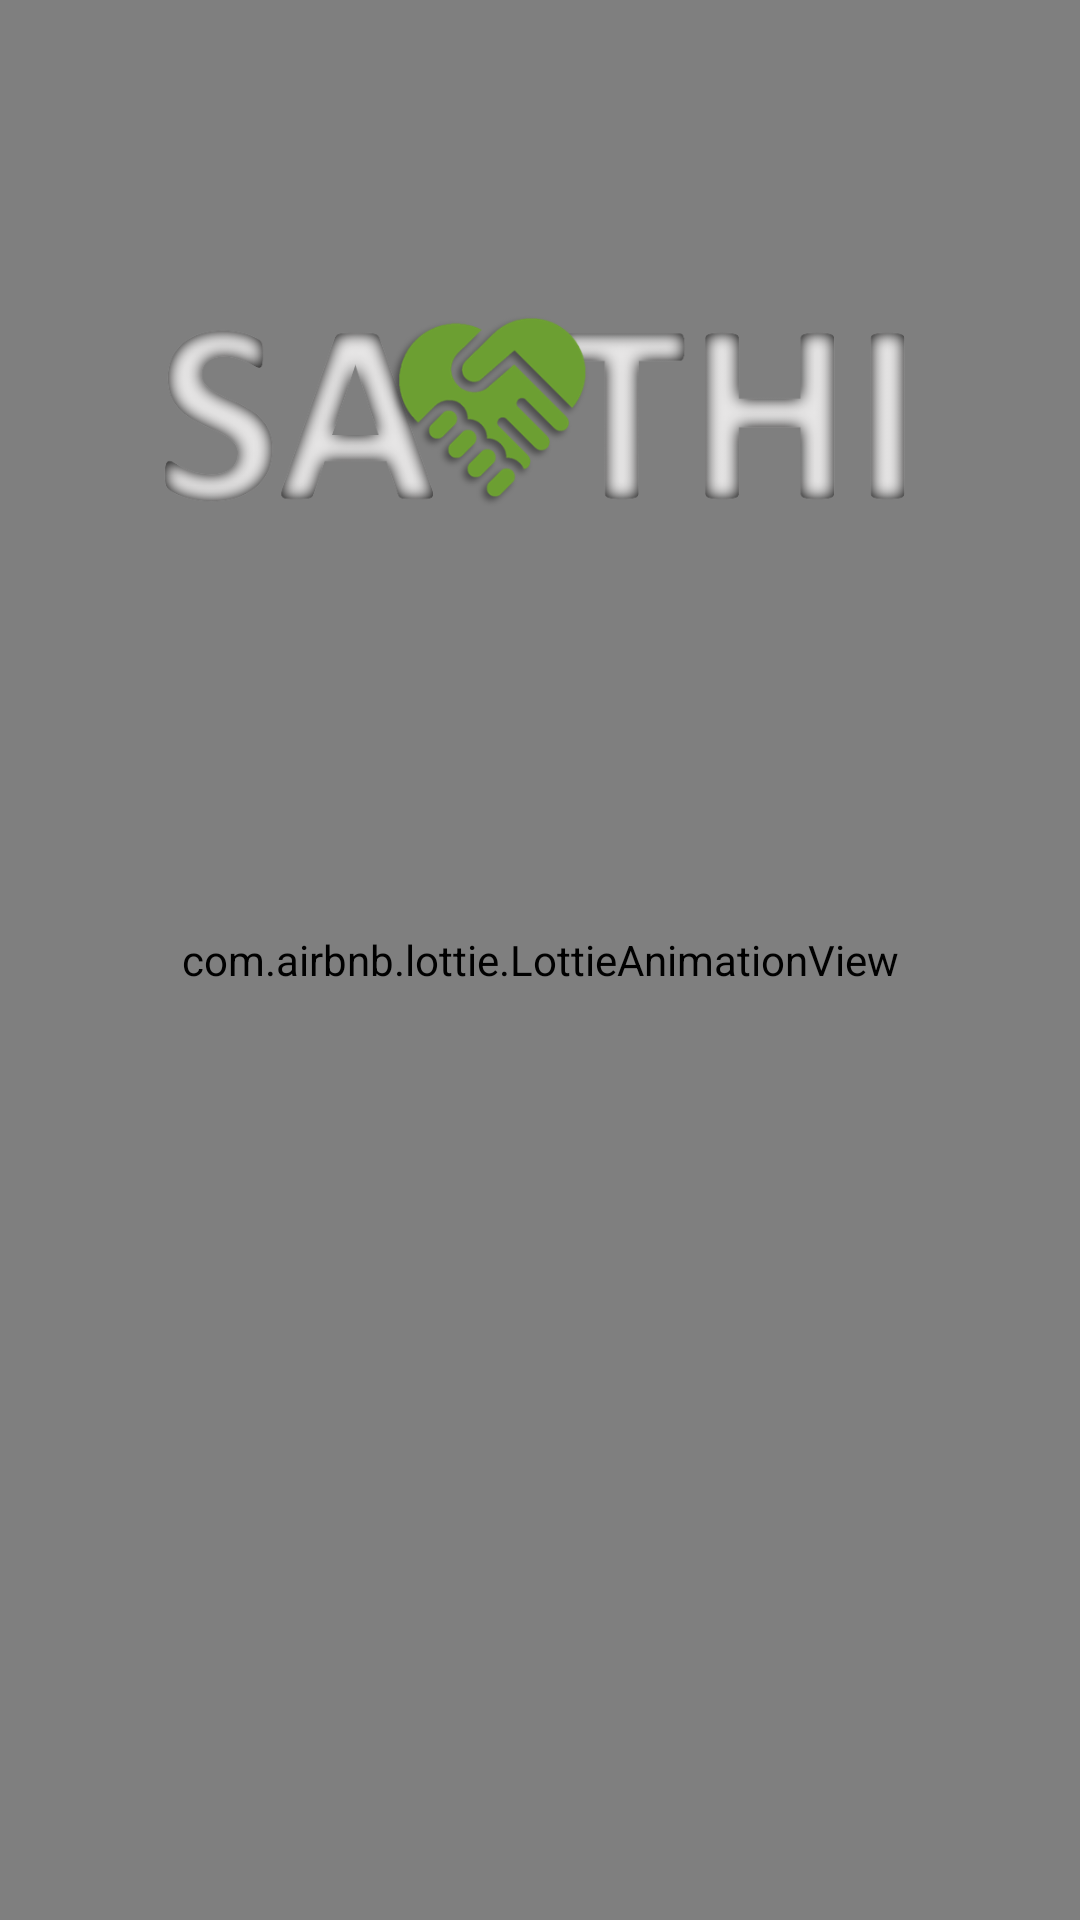

Produce the Android XML layout that renders to this screen, including the resource entries it uses.
<!-- AndroidManifest.xml: application theme AppTheme -->
<!-- res/layout/activity_welcome_screen.xml -->
<?xml version="1.0" encoding="utf-8"?>
<RelativeLayout xmlns:android="http://schemas.android.com/apk/res/android"
    xmlns:app="http://schemas.android.com/apk/res-auto"
    xmlns:tools="http://schemas.android.com/tools"
    android:layout_width="match_parent"
    android:layout_height="match_parent"
    tools:context=".WelcomeScreen"
    android:background="@drawable/edit_profile">

    <com.airbnb.lottie.LottieAnimationView
        android:layout_width="match_parent"
        android:layout_height="match_parent"
        android:id="@+id/animation_welcome_screen"
        app:lottie_loop="true"
        app:lottie_fileName="welcome_screen.json"
        app:lottie_autoPlay="true"/>

    <ImageView
        android:layout_width="match_parent"
        android:layout_height="300dp"
        android:src="@drawable/logo"

        android:layout_centerHorizontal="true"
        android:layout_alignParentTop="true"
        android:elevation="20dp"/>






</RelativeLayout>
<!-- resources referenced by this layout -->
<resources>
  <!-- drawable edit_profile: png bitmap (drawable, 93044 bytes) -->
  <!-- drawable logo: png bitmap (drawable, 95391 bytes) -->
  <style name="AppTheme" parent="Theme.AppCompat.Light.NoActionBar">
          
  
          <item name="colorPrimary">@android:color/holo_orange_dark</item>
          <item name="colorPrimaryDark">@android:color/holo_orange_dark</item>
          <item name="colorAccent">@color/colorAccent</item>
      </style>
  <!-- not gathered from this repository: default colours our renderer supplied (Android Studio template values) -->
  <color name="colorAccent">#FF03DAC5</color>
</resources>
